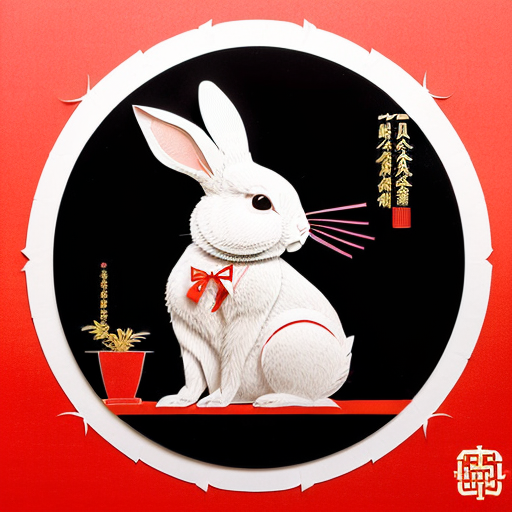
Generation parameters embedded in this image by AUTOMATIC1111 Stable Diffusion web UI or a fork of it (Forge, ...) (PNG 'parameters' text chunk):
(((masterpiece))), best quality,
((Chinese paper-cut art of cute rabbit making a bow)), ((Chinese paper-cut)), ((complicated paper-cut with many paper layers)), ((every paper layer with shadows)), (round red background paper), single color on each paper layer, front light, (detailed accurate rabbit face), chinese coin as small pendant on background
Negative prompt: ((blurry)), watermark, signature, text, weird face
Steps: 32, Sampler: Euler a, CFG scale: 9.5, Seed: 2860126848, Size: 512x512, Model hash: 10a699c0f3, Model: deliberate_v11